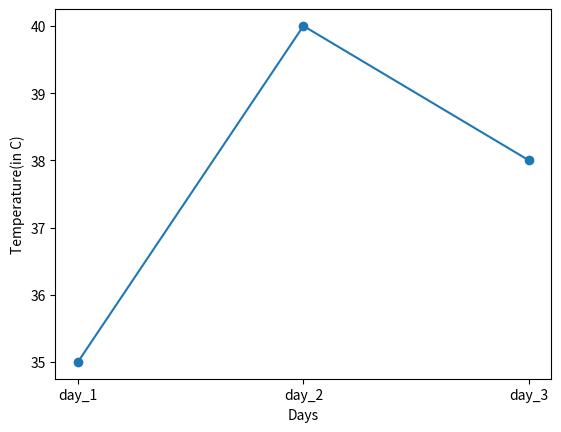

Generate this figure with matplotlib:
# Create a simple Pandas Series from a dictionary:

import pandas as pd
import matplotlib.pyplot as plt
temperature = {'day_1':35,'day_2':40,'day_3':38}

var = pd.Series(temperature)
print(var)

plt.plot(var.index,var.values, marker = 'o', ls = 'solid')

plt.xlabel("Days")
plt.ylabel("Temperature(in C)")

plt.show()
# day_1    35
# day_2    40
# day_3    38
# dtype: int64
# NOTE: The keys of the dictionary become the labels.